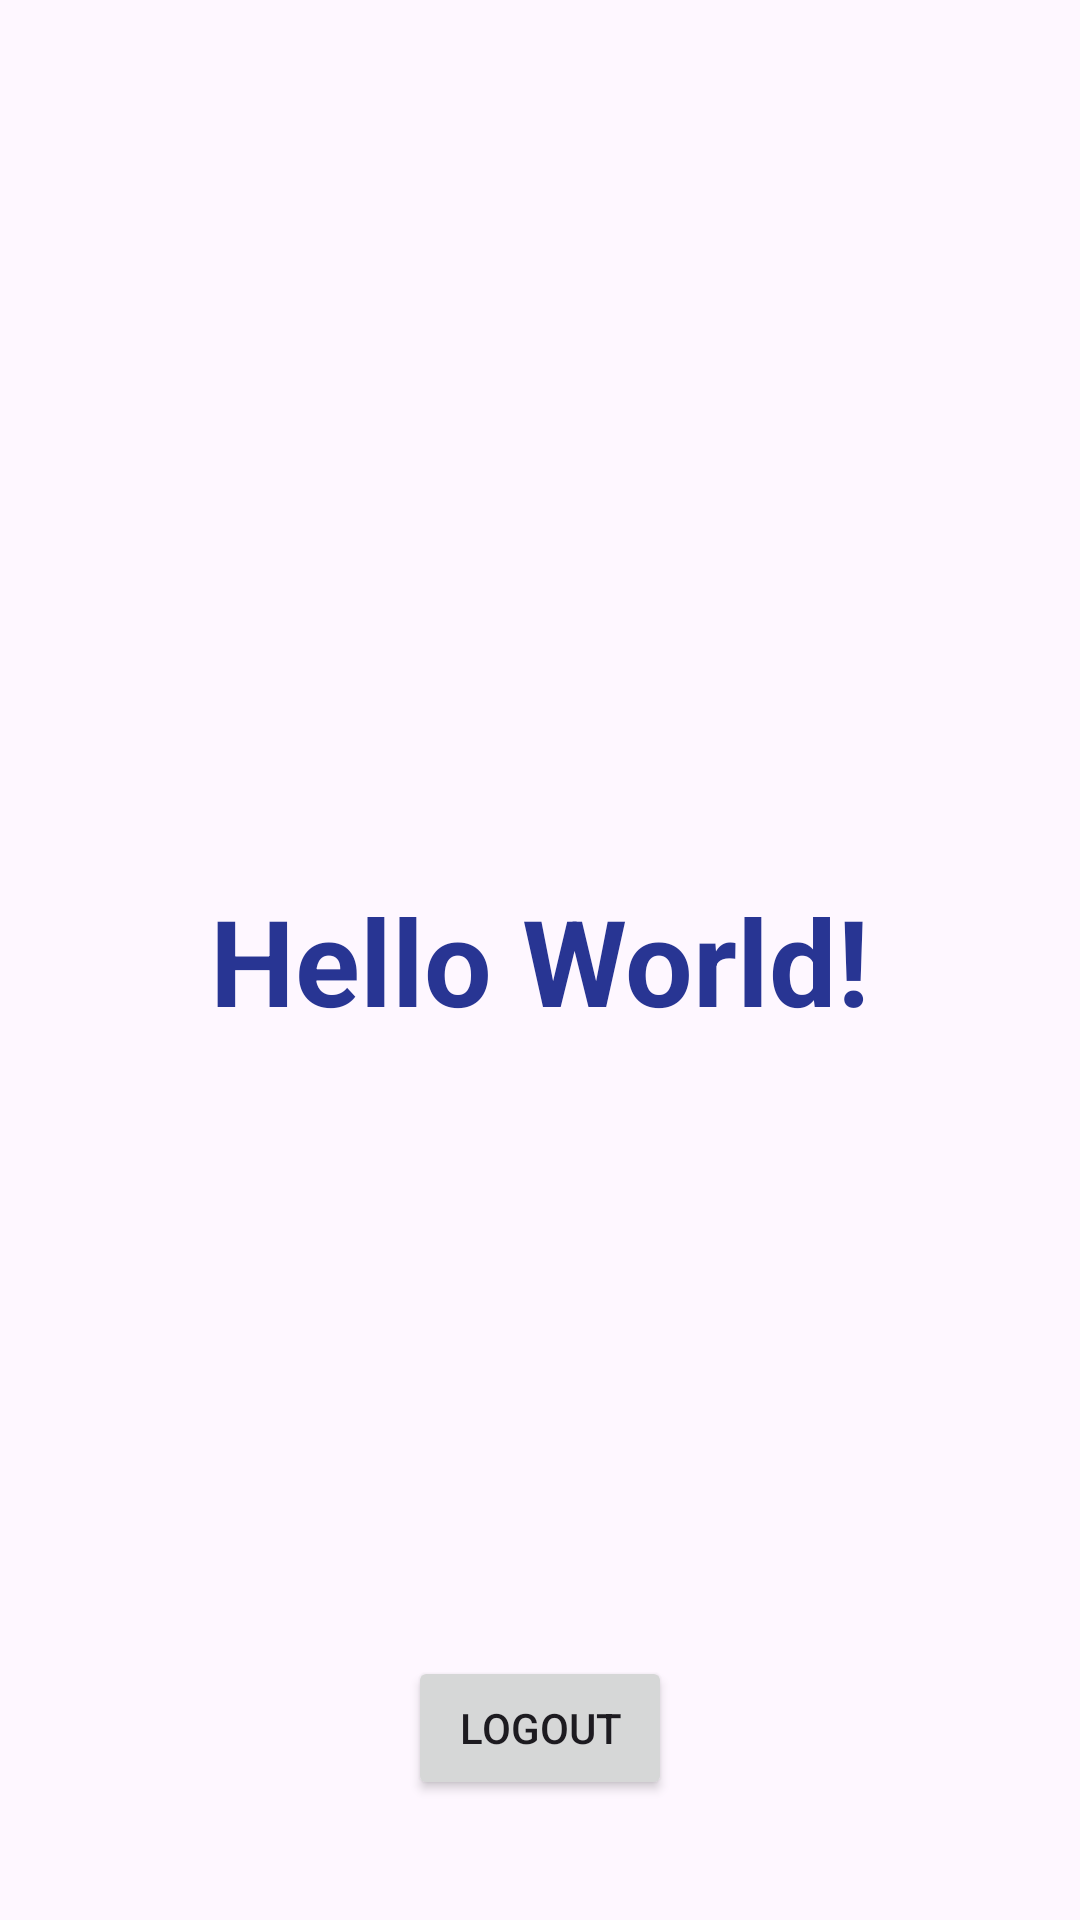

Layout XML and referenced resources for this Android screen:
<!-- AndroidManifest.xml: application theme Theme.Firebase_Authentication -->
<!-- res/layout/activity_main.xml -->
<?xml version="1.0" encoding="utf-8"?>
<androidx.constraintlayout.widget.ConstraintLayout xmlns:android="http://schemas.android.com/apk/res/android"
    xmlns:app="http://schemas.android.com/apk/res-auto"
    xmlns:tools="http://schemas.android.com/tools"
    android:layout_width="match_parent"
    android:layout_height="match_parent"
    tools:context=".MainActivity">

    <TextView
        android:layout_width="wrap_content"
        android:layout_height="wrap_content"
        android:text="Hello World!"
        android:textSize="40sp"
        android:textColor="#283593"
        android:textStyle="bold"
        app:layout_constraintBottom_toBottomOf="parent"
        app:layout_constraintEnd_toEndOf="parent"
        app:layout_constraintStart_toStartOf="parent"
        app:layout_constraintTop_toTopOf="parent" />

    <Button
        android:id="@+id/btnLogout"
        android:layout_width="wrap_content"
        android:layout_height="wrap_content"
        android:layout_marginBottom="40dp"
        android:text="Logout"
        app:layout_constraintBottom_toBottomOf="parent"
        app:layout_constraintEnd_toEndOf="parent"
        app:layout_constraintStart_toStartOf="parent" />

</androidx.constraintlayout.widget.ConstraintLayout>
<!-- resources referenced by this layout -->
<resources>
  <style name="Theme.Firebase_Authentication" parent="Base.Theme.Firebase_Authentication" />
  <style name="Base.Theme.Firebase_Authentication" parent="Theme.Material3.DayNight.NoActionBar">
          
          
      </style>
</resources>
